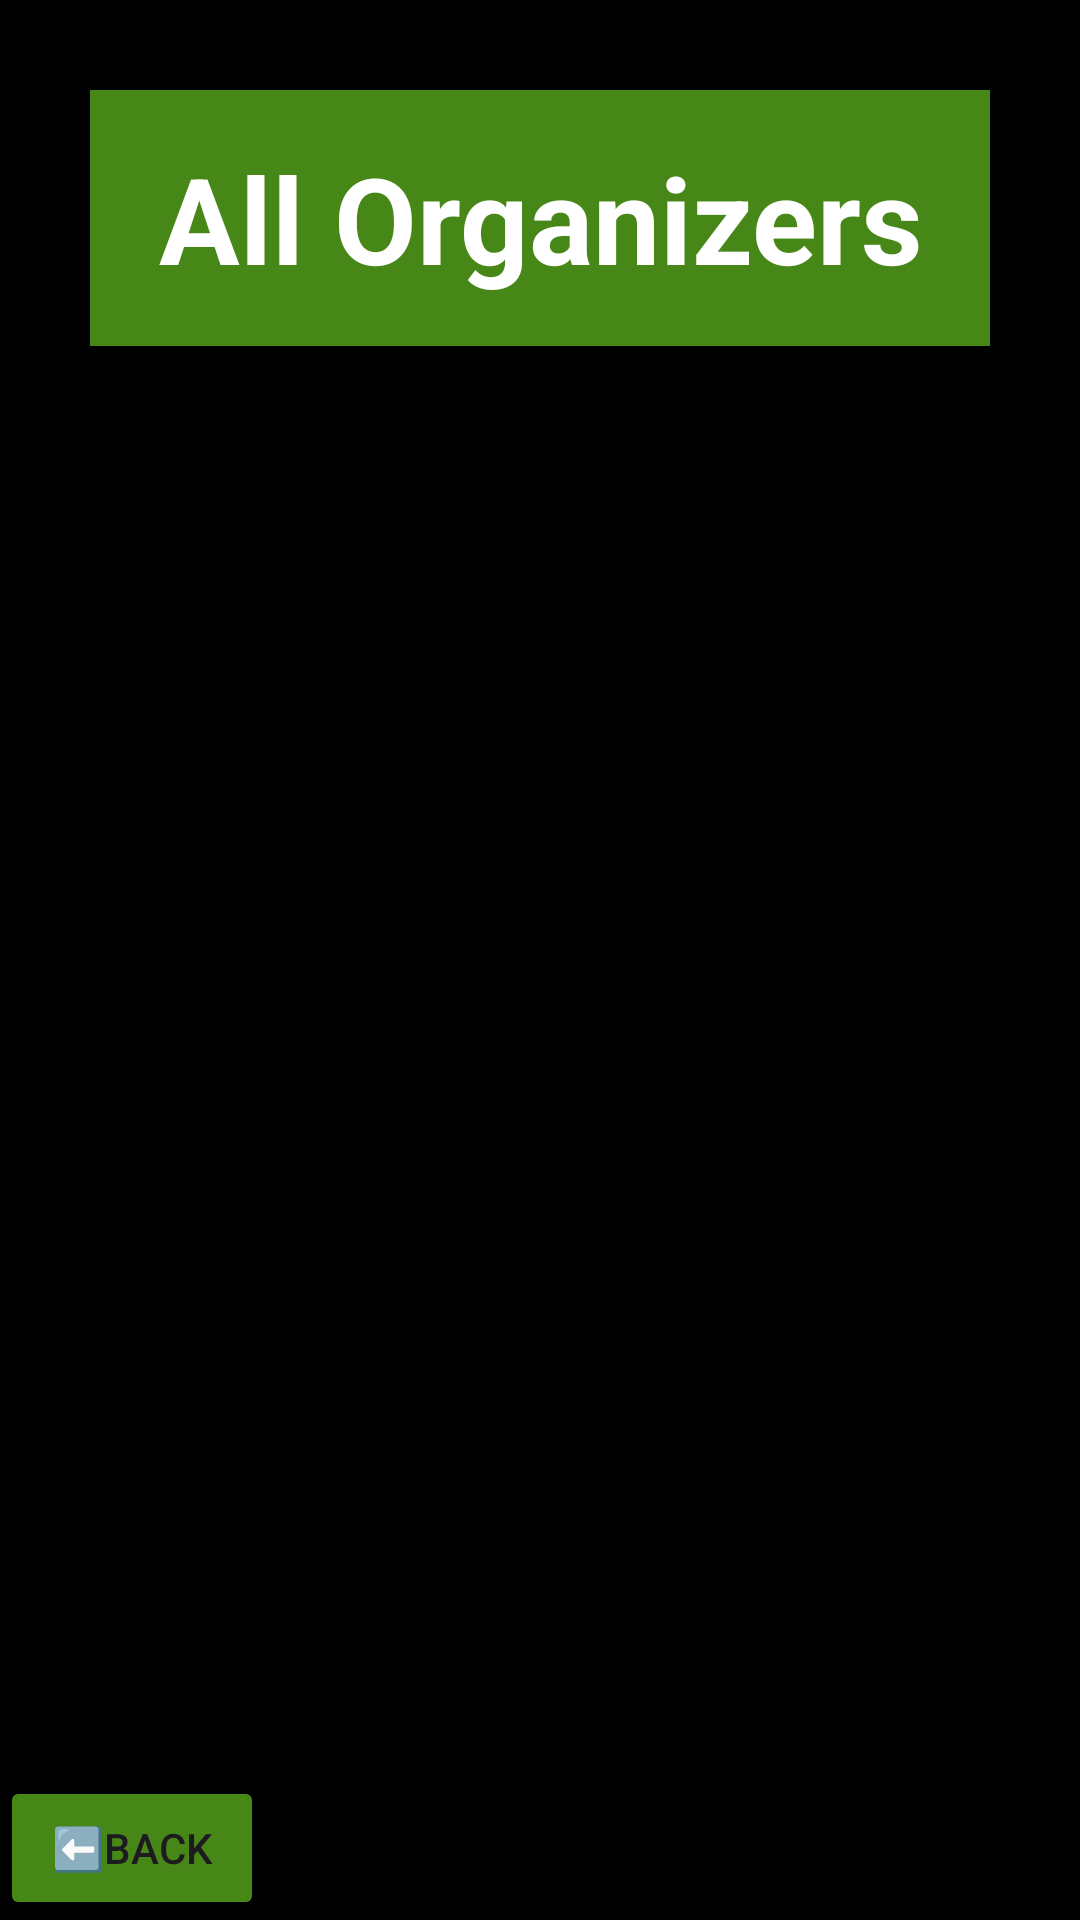

Layout XML and referenced resources for this Android screen:
<!-- AndroidManifest.xml: application theme Theme.GetOutThere -->
<!-- res/layout/activity_manage_organizers.xml -->
<?xml version="1.0" encoding="utf-8"?>
<androidx.constraintlayout.widget.ConstraintLayout xmlns:android="http://schemas.android.com/apk/res/android"
    xmlns:app="http://schemas.android.com/apk/res-auto"
    xmlns:tools="http://schemas.android.com/tools"
    android:id="@+id/main"
    android:layout_width="match_parent"
    android:layout_height="match_parent"
    android:background="#000000"
    tools:context=".admin.ManageOrganizersActivity">

    <TextView
        android:id="@+id/OrganizersTitle"
        android:layout_width="0dp"
        android:layout_height="wrap_content"
        android:background="#CD59A91E"
        android:gravity="center"
        android:padding="16dp"
        android:text="All Organizers"
        android:textColor="#FFFFFF"
        android:textSize="40sp"
        android:textStyle="bold"
        android:layout_marginTop="30dp"
        android:layout_marginBottom="30dp"
        android:layout_marginHorizontal="30dp"
        app:layout_constraintEnd_toEndOf="parent"
        app:layout_constraintStart_toStartOf="parent"
        app:layout_constraintTop_toTopOf="parent" />

    <Button
        android:id="@+id/OrganizerManagerBackButton"
        android:layout_width="wrap_content"
        android:layout_height="wrap_content"
        android:text="⬅️Back"
        app:backgroundTint="#CD59A91E"
        app:layout_constraintBottom_toBottomOf="parent"
        app:layout_constraintStart_toStartOf="parent" />

    <ScrollView
        android:id="@+id/organizersScrollView"
        android:fillViewport="true"
        android:layout_height="0dp"
        android:layout_width="0dp"
        android:layout_marginTop="12dp"
        android:layout_marginBottom="8dp"
        android:layout_marginHorizontal="16dp"
        app:layout_constraintTop_toBottomOf="@id/OrganizersTitle"
        app:layout_constraintBottom_toTopOf="@id/OrganizerManagerBackButton"
        app:layout_constraintStart_toStartOf="parent"
        app:layout_constraintEnd_toEndOf="parent">

        <LinearLayout
            android:id="@+id/organizersContainer"
            android:layout_width="match_parent"
            android:layout_height="wrap_content"
            android:orientation="vertical"
            android:padding="4dp"/>

    </ScrollView>


</androidx.constraintlayout.widget.ConstraintLayout>
<!-- resources referenced by this layout -->
<resources>
  <style name="Theme.GetOutThere" parent="Base.Theme.GetOutThere" />
  <style name="Base.Theme.GetOutThere" parent="Theme.Material3.DayNight.NoActionBar">
          
          
      </style>
</resources>
